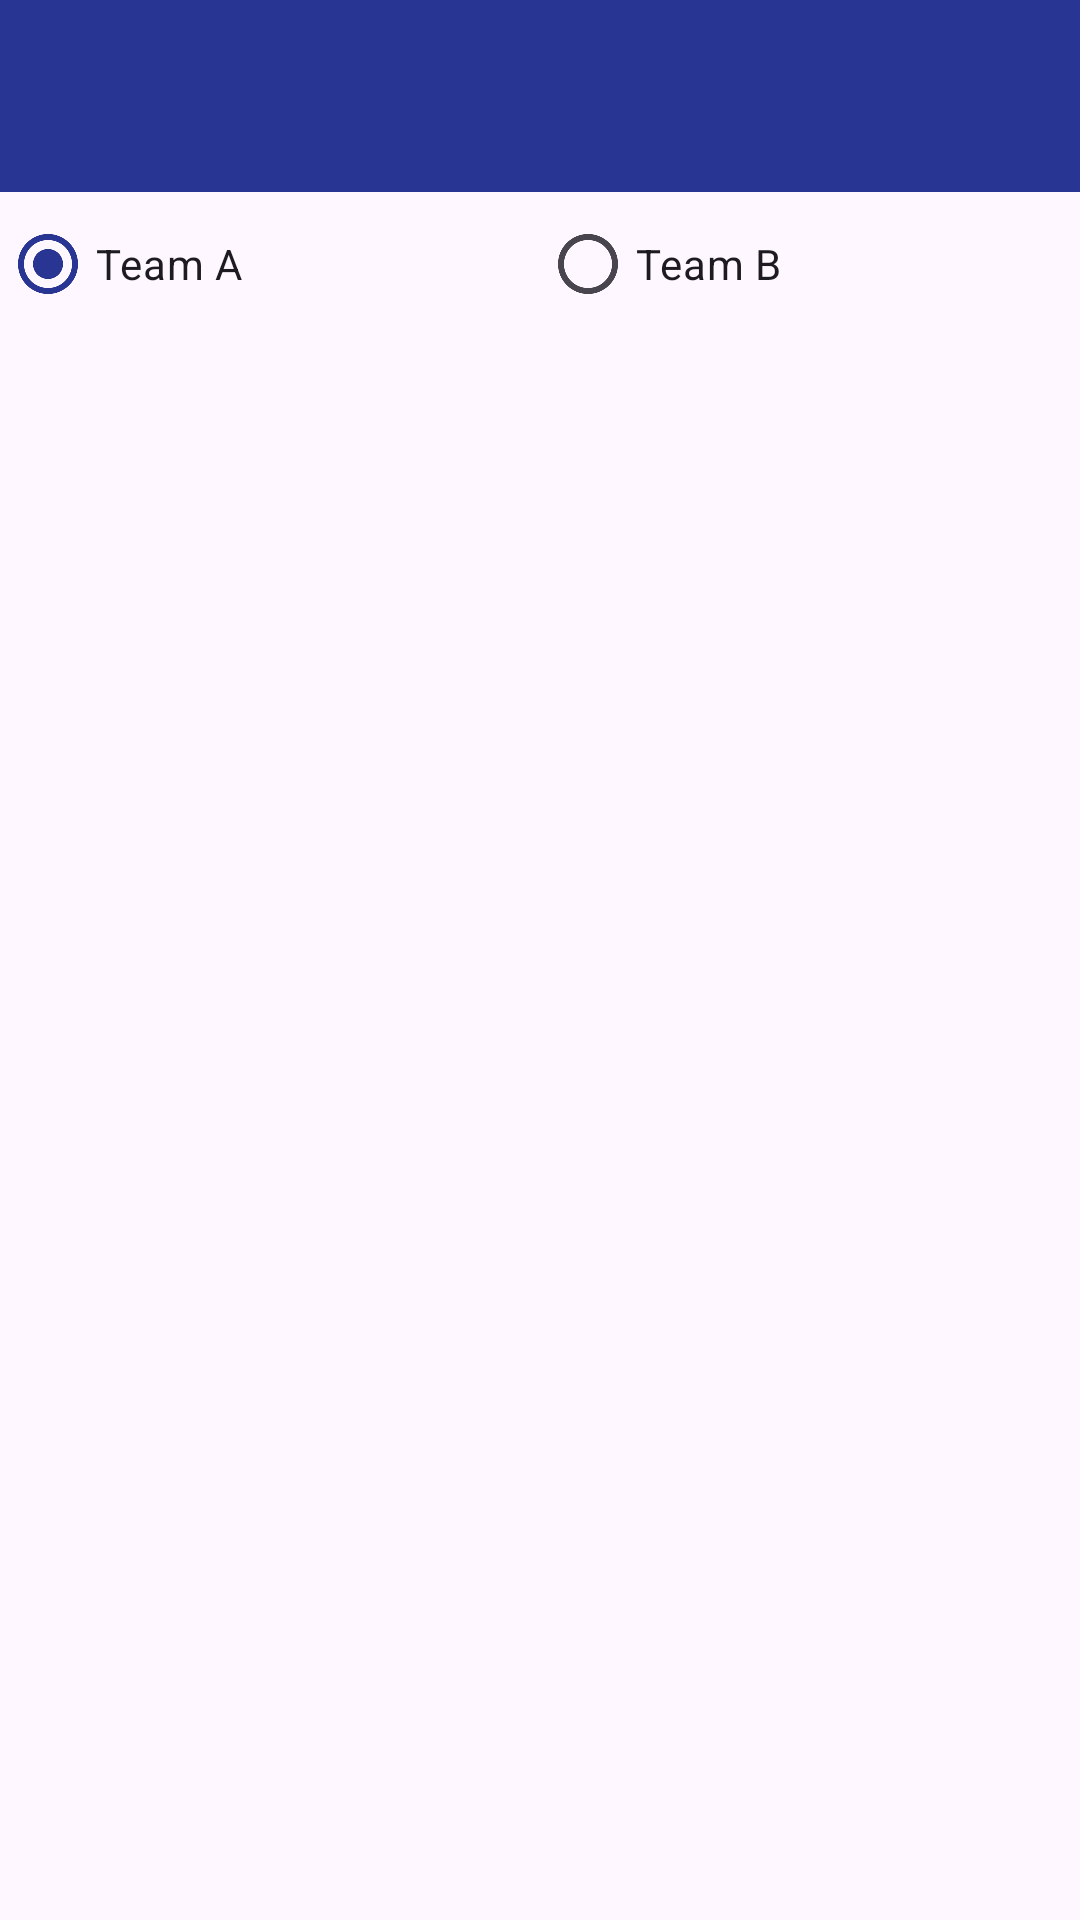

Here is an Android app screen rendered from its layout file. Give the layout XML and the strings, colors and styles it references.
<!-- AndroidManifest.xml: activity theme Theme.MyEleven -->
<!-- res/layout/activity_squad.xml -->
<LinearLayout xmlns:android="http://schemas.android.com/apk/res/android"
    android:layout_width="match_parent"
    android:layout_height="match_parent"
    xmlns:app="http://schemas.android.com/apk/res-auto"
    android:orientation="vertical">

    <com.google.android.material.appbar.AppBarLayout
        android:layout_width="match_parent"
        android:layout_height="wrap_content">

        <androidx.appcompat.widget.Toolbar
            android:id="@+id/squadtoolbar"
            android:layout_width="match_parent"
            android:layout_height="?attr/actionBarSize"
            android:background="?attr/colorPrimary"
            app:titleTextColor="@color/white"
            />
    </com.google.android.material.appbar.AppBarLayout>

    
    <RadioGroup
        android:id="@+id/radio_group_filter"
        android:layout_width="match_parent"
        android:layout_height="wrap_content"
        android:orientation="horizontal">

        <RadioButton
            android:id="@+id/radio_team_a"
            android:layout_width="wrap_content"
            android:layout_height="wrap_content"
            android:layout_weight="1"
            android:checked="true"
            android:text="Team A" />

        <RadioButton
            android:id="@+id/radio_team_b"
            android:layout_width="wrap_content"
            android:layout_height="wrap_content"
            android:layout_weight="1"
            android:text="Team B" />
    </RadioGroup>

    
    <androidx.recyclerview.widget.RecyclerView
        android:id="@+id/recycler_players"
        android:layout_width="match_parent"
        android:layout_height="match_parent" />
</LinearLayout>
<!-- resources referenced by this layout -->
<resources>
  <color name="white">#FFFFFFFF</color>
  <style name="Theme.MyEleven" parent="Base.Theme.MyEleven" />
  <style name="Base.Theme.MyEleven" parent="Theme.Material3.DayNight.NoActionBar">
          
          <item name="colorPrimary">@color/colorPrimary</item>
          <item name="colorPrimaryDark">@color/colorPrimaryDark</item>
          <item name="colorAccent">@color/colorAccent</item>
          <item name="colorOnPrimary">@color/white</item>
          <item name="colorControlNormal">@color/white</item>
  
      </style>
  <color name="colorPrimary">#283593</color>
  <color name="colorPrimaryDark">#1A237E</color>
  <color name="colorAccent">#536DFE</color>
</resources>
